The GitHub repository h-anne13/data-mining-assignment-1-harper-zappone contains a labelled image folder "img" with 5 categories: none, bubble, kick, lash, rush. Examples follow, each with its label.

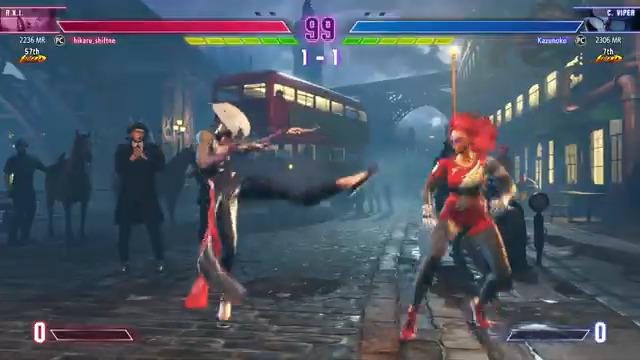
Label: kick

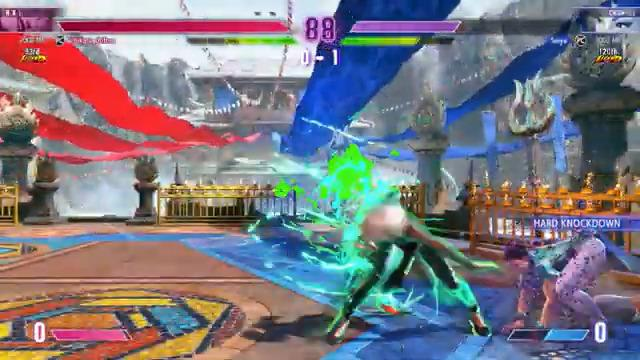
Label: rush

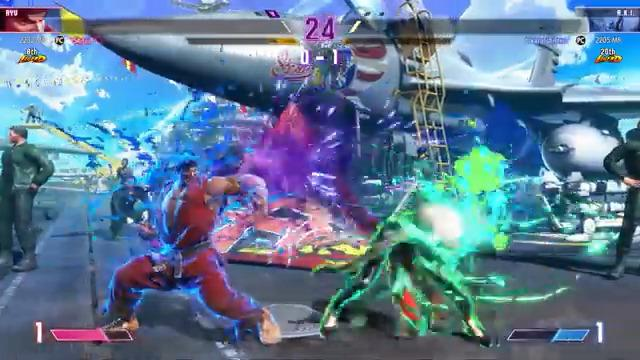
Label: rush

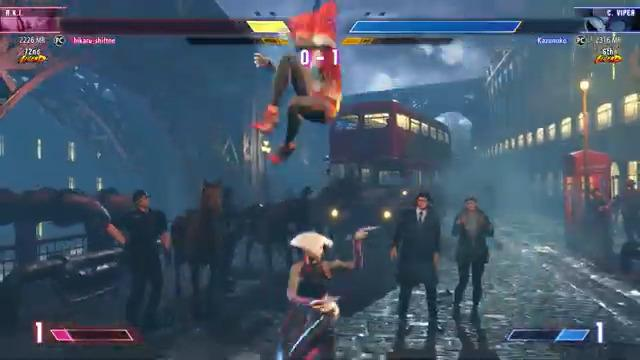
Label: none

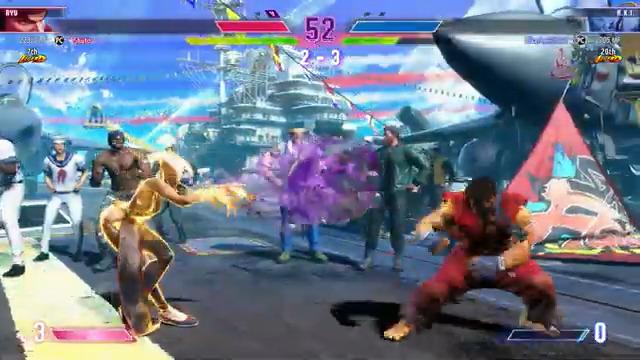
Label: bubble

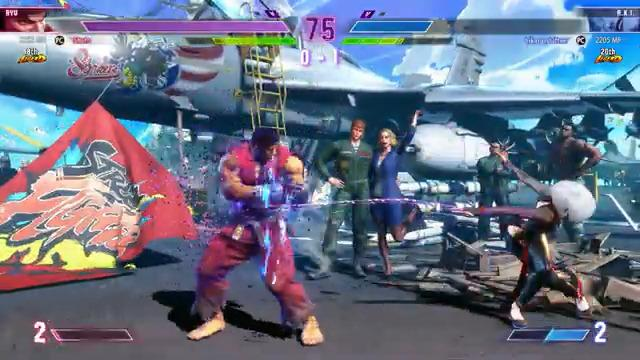
Label: lash
